Run: headless pygame with SDL's dummy video driver; simulated clock (each Clock.tick advances the game by its frame time, no real sleeping); random seed 0; keys injected as events and as key.get_pressed() state; mouse plan: one left click at the window centre at the start of phase 2, then a move to the lower-right quarter at the start of phase 3.
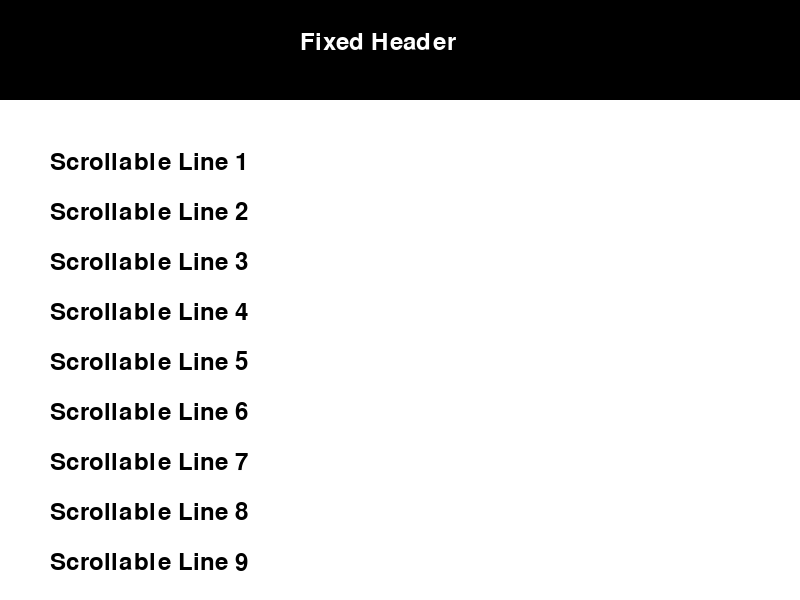
Frame 1 of 4 · flips 1–60 · no input
Frame 2 of 4 · flips 61–180 · clicked the window centre · tapped SPACE, RETURN · held RIGHT (→), D · screen unchanged from frame 1, image omitted
Frame 3 of 4 · flips 181–300 · moved the mouse to the lower-right quarter · held DOWN (↓), S · screen unchanged from frame 2, image omitted
Frame 4 of 4 · flips 301–420 · held LEFT (←), A, UP (↑), W · screen unchanged from frame 3, image omitted

The pygame program that drew these frames:

import pygame
import sys

# 初始化 Pygame
pygame.init()

# 設定螢幕和顏色
SCREEN_WIDTH, SCREEN_HEIGHT = 800, 600
screen = pygame.display.set_mode((SCREEN_WIDTH, SCREEN_HEIGHT))
pygame.display.set_caption("Partial Scrollable Page")
WHITE = (255, 255, 255)
BLACK = (0, 0, 0)
GRAY = (200, 200, 200)

# 固定區域高度
HEADER_HEIGHT = 100

# 可滾動區域的虛擬畫布
SCROLLABLE_WIDTH, SCROLLABLE_HEIGHT = SCREEN_WIDTH, 1200  # 比螢幕高的畫布
scrollable_surface = pygame.Surface((SCROLLABLE_WIDTH, SCROLLABLE_HEIGHT))
scrollable_surface.fill(WHITE)

# 在可滾動區域繪製內容
font = pygame.font.Font(None, 36)
for i in range(50):  # 繪製50行文字
    text = font.render(f"Scrollable Line {i + 1}", True, BLACK)
    scrollable_surface.blit(text, (50, 50 + i * 50))

# 滾動參數
scroll_y = 0
scroll_speed = 20

# 主循環
running = True
while running:
    for event in pygame.event.get():
        if event.type == pygame.QUIT:
            running = False
        elif event.type == pygame.MOUSEBUTTONDOWN:  # 滾輪滾動事件
            if event.button == 4:  # 滾輪向上
                scroll_y = max(scroll_y - scroll_speed, 0)
            elif event.button == 5:  # 滾輪向下
                scroll_y = min(scroll_y + scroll_speed, SCROLLABLE_HEIGHT - (SCREEN_HEIGHT - HEADER_HEIGHT))

    # 清屏
    screen.fill(GRAY)

    # 繪製可滾動區域
    screen.blit(scrollable_surface, (0, HEADER_HEIGHT - scroll_y))

    # 最後繪製固定區域，確保不被覆蓋
    pygame.draw.rect(screen, BLACK, (0, 0, SCREEN_WIDTH, HEADER_HEIGHT))  # 標題背景
    header_text = font.render("Fixed Header", True, WHITE)
    screen.blit(header_text, (SCREEN_WIDTH // 2 - 100, HEADER_HEIGHT // 2 - 20))

    # 更新畫面
    pygame.display.flip()

pygame.quit()
sys.exit()
